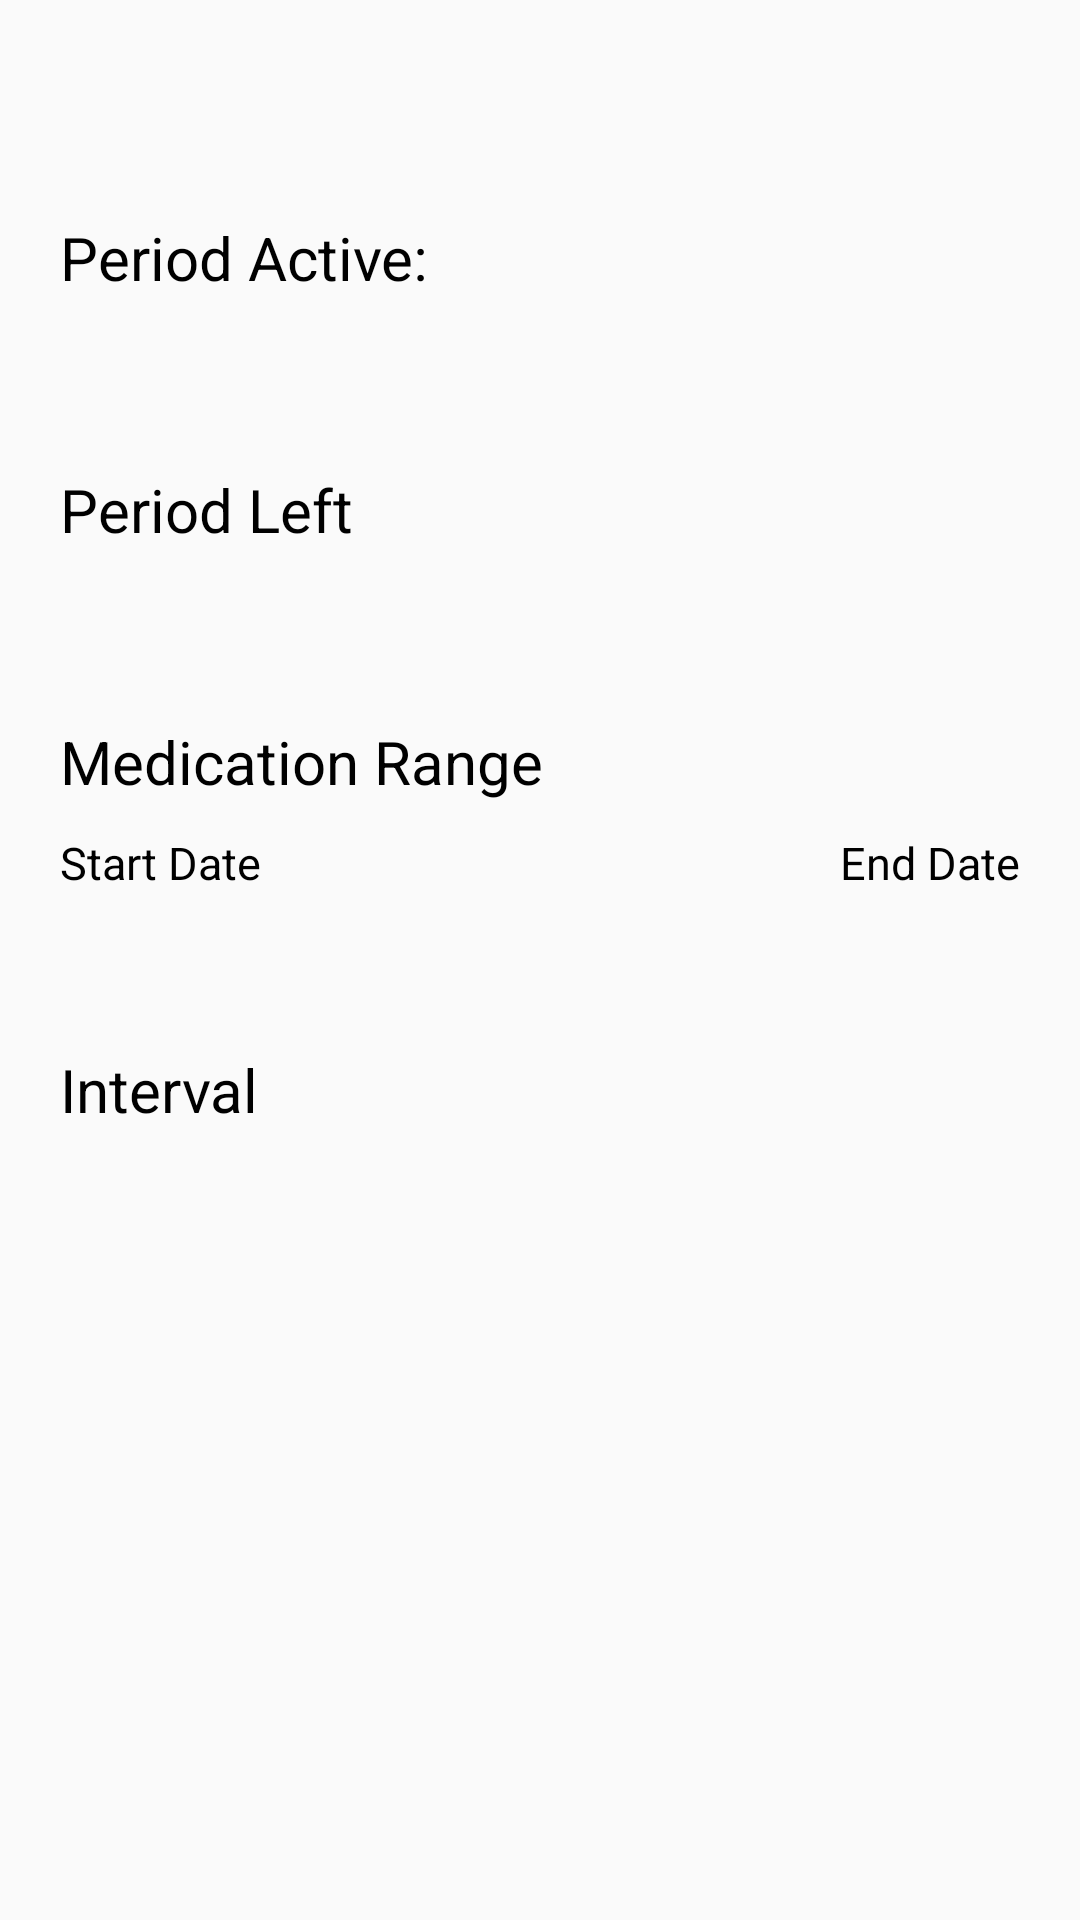

Write the Android layout XML for this screen, with the resource values it uses.
<!-- AndroidManifest.xml: application theme AppTheme -->
<!-- res/layout/activity_detail.xml -->
<?xml version="1.0" encoding="utf-8"?>
<LinearLayout xmlns:android="http://schemas.android.com/apk/res/android"
    xmlns:tools="http://schemas.android.com/tools"
    android:layout_width="match_parent"
    android:layout_height="match_parent"
    xmlns:app="http://schemas.android.com/apk/res-auto"
    android:orientation="vertical">

    <TextView
        android:layout_width="match_parent"
        android:layout_height="wrap_content"
        android:id="@+id/text_medication_desc"
        android:textSize="24sp"
        android:textColor="@color/black"
        android:layout_marginStart="@dimen/side_margin_normal"
        android:layout_marginEnd="@dimen/side_margin_normal"
        android:layout_marginTop="@dimen/side_margin_normal"
        tools:text="Ulcer Medication"
        />

    <TextView
        android:layout_width="match_parent"
        android:layout_height="wrap_content"
        android:textSize="20sp"
        android:textColor="@color/black"
        android:text="@string/details_period_active"
        android:layout_marginStart="@dimen/side_margin_normal"
        android:layout_marginEnd="@dimen/side_margin_normal"
        android:layout_marginTop="@dimen/side_margin_normal"
        />

    <TextView
        android:layout_width="match_parent"
        android:layout_height="wrap_content"
        android:id="@+id/text_period_active"
        android:textSize="20sp"
        android:textColor="@color/black"
        android:layout_marginStart="@dimen/side_margin_normal"
        android:layout_marginEnd="@dimen/side_margin_normal"
        android:layout_marginTop="@dimen/side_margin_small"
        tools:text="2 Weeks."
        />

    <TextView
        android:layout_width="match_parent"
        android:layout_height="wrap_content"
        android:textSize="20sp"
        android:textColor="@color/black"
        android:text="@string/details_period_left"
        android:layout_marginStart="@dimen/side_margin_normal"
        android:layout_marginEnd="@dimen/side_margin_normal"
        android:layout_marginTop="@dimen/side_margin_normal"
        />

    <TextView
        android:layout_width="match_parent"
        android:layout_height="wrap_content"
        android:id="@+id/text_period_left"
        android:textSize="20sp"
        android:textColor="@color/black"
        android:layout_marginStart="@dimen/side_margin_normal"
        android:layout_marginEnd="@dimen/side_margin_normal"
        android:layout_marginTop="@dimen/side_margin_small"
        tools:text="2 Months."
        />

    <TextView
        android:layout_width="match_parent"
        android:layout_height="wrap_content"
        android:textSize="20sp"
        android:textColor="@color/black"
        android:text="@string/add_medication_range"
        android:layout_marginStart="@dimen/side_margin_normal"
        android:layout_marginEnd="@dimen/side_margin_normal"
        android:layout_marginTop="@dimen/side_margin_normal"
        />

    <android.support.constraint.ConstraintLayout
        android:layout_width="match_parent"
        android:layout_height="wrap_content"
        android:layout_marginStart="@dimen/side_margin_normal"
        android:layout_marginEnd="@dimen/side_margin_normal"
        android:layout_marginTop="@dimen/side_margin_small">

        <TextView
            android:layout_width="wrap_content"
            android:layout_height="wrap_content"
            android:id="@+id/text_start_date_label"
            android:textSize="15sp"
            android:text="@string/add_start_date"
            android:textColor="@color/black"
            app:layout_constraintStart_toStartOf="parent"
            />

        <TextView
            android:layout_width="wrap_content"
            android:layout_height="wrap_content"
            android:id="@+id/text_end_date_label"
            android:textSize="15sp"
            android:text="@string/add_end_date"
            android:textColor="@color/black"
            app:layout_constraintEnd_toEndOf="parent"
            />

        <TextView
            android:layout_width="wrap_content"
            android:layout_height="wrap_content"
            android:id="@+id/text_start_date"
            android:textSize="20sp"
            android:textColor="@color/black"
            android:layout_marginTop="5dp"
            app:layout_constraintStart_toStartOf="parent"
            app:layout_constraintTop_toBottomOf="@id/text_start_date_label"
            tools:text="21/04/2019"
            />

        <TextView
            android:layout_width="wrap_content"
            android:layout_height="wrap_content"
            android:id="@+id/text_end_date"
            android:textSize="20sp"
            android:textColor="@color/black"
            android:layout_marginTop="5dp"
            app:layout_constraintEnd_toEndOf="parent"
            app:layout_constraintTop_toBottomOf="@id/text_end_date_label"
            tools:text="2/05/2019"
            />
    </android.support.constraint.ConstraintLayout>

    <TextView
        android:layout_width="match_parent"
        android:layout_height="wrap_content"
        android:textSize="20sp"
        android:textColor="@color/black"
        android:text="@string/title_interval"
        android:layout_marginStart="@dimen/side_margin_normal"
        android:layout_marginEnd="@dimen/side_margin_normal"
        android:layout_marginTop="@dimen/side_margin_normal"
        />

    <TextView
        android:layout_width="match_parent"
        android:layout_height="wrap_content"
        android:id="@+id/text_interval"
        android:textSize="20sp"
        android:textColor="@color/black"
        android:layout_marginStart="@dimen/side_margin_normal"
        android:layout_marginEnd="@dimen/side_margin_normal"
        android:layout_marginTop="@dimen/side_margin_small"
        tools:text="8 Hours."
        />
</LinearLayout>
<!-- resources referenced by this layout -->
<resources>
  <color name="black">#000000</color>
  <dimen name="side_margin_normal">20dp</dimen>
  <dimen name="side_margin_small">10dp</dimen>
  <string name="add_end_date">End Date</string>
  <string name="add_medication_range">Medication Range</string>
  <string name="add_start_date">Start Date</string>
  <string name="details_period_active">Period Active:</string>
  <string name="details_period_left">Period Left</string>
  <string name="title_interval">Interval</string>
  <style name="AppTheme" parent="Theme.AppCompat.Light.DarkActionBar">
          
          <item name="colorPrimary">@color/colorPrimary</item>
          <item name="colorPrimaryDark">@color/colorPrimaryDark</item>
          <item name="colorAccent">@color/colorAccent</item>
      </style>
  <color name="colorPrimary">#00BAFF</color>
  <color name="colorPrimaryDark">#303F9F</color>
  <color name="colorAccent">#FF4081</color>
</resources>
